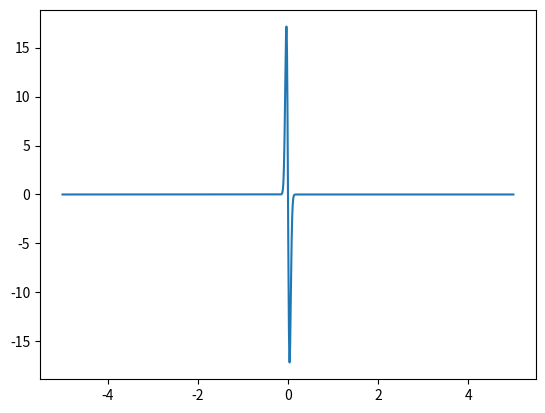
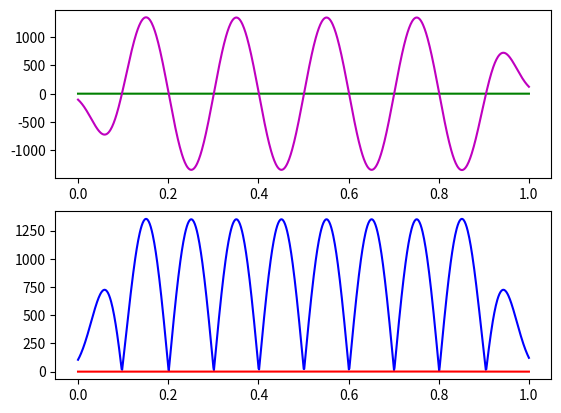

Here is the Python script that generated these plots, in order:
import numpy as np
import matplotlib.pyplot as plt
from scipy.stats import zscore
from scipy.signal import hilbert

def get_gaussian_derivative(x, sigma, order=1):

    a = 1 / sigma**2
    if order == 1:
        kernel = np.exp(-a * x**2) * -2 *  x * a # / np.sqrt(2 * np.pi)
    elif order == 2:
        kernel = 2 * np.exp(-a * x**2) * ( 1 - 2 * a * x**2)

    # kernel = zscore(kernel)
    return kernel

def get_signal():
    t = np.linspace(0, 1, 900)
    sigma_ends = 0.01
    ends = np.ones_like(t)
    cuted = t - t[0] - 5*sigma_ends
    ends[cuted<0] *=  np.exp( -0.5*(cuted[cuted<0] /sigma_ends)**2 )
    cuted = t - t[-1] + 5*sigma_ends
    ends[cuted>0] *=  np.exp( -0.5*(cuted[cuted>0] /sigma_ends)**2 )

    w = 5 #  np.linspace(2, 25, t.size)
    u = np.cos(2*np.pi*w*t) # + 0.9*np.cos(2*np.pi*5*t)
    u *= ends
    
    return t, u

def myfft_convolve(signal, kernel, mode="same", isnormkernel=False):
    
    n1 = signal.size
    n2 = kernel.size
    N = n1 + n2 - 1


    x1 = np.append(signal, np.zeros(N - n1)  )
    x2 = np.append(kernel, np.zeros(N - n2)  )
    
    kernel_fft = np.fft.fft(x2)
    if isnormkernel:
        # kernel_fft = kernel_fft / np.sum(kernel_fft.real**2 + kernel_fft.imag**2)
        pass
        
    conv = np.fft.ifft( np.fft.fft(x1) * kernel_fft ).real
    
    if mode == "same":
        Nres = n1 # max([n1, n2])
        Ndelited = int((N - Nres)//2)
        conv = conv[Ndelited : Ndelited+Nres]
    
    elif mode == "valid":
        nmax = max([n1, n2])
        nmin = min([n1, n2])
        Nres = nmax - nmin + 1
        Ndelited = int((N - Nres)//2)
        conv = conv[Ndelited : Ndelited+Nres]
        
    return conv



t, signal = get_signal()
dt = t[1] - t[0]
print(dt)
x = np.arange(-5, 5, dt) # np.linspace(-0.1, 0.1, 900)
sigma = 0.05
dg = get_gaussian_derivative(x, sigma, order=1)
fig, ax = plt.subplots(ncols=1, nrows=1)
ax.plot(x, dg)

print(np.sum(dg**2))

sig_imag = myfft_convolve(signal, dg, mode="same")

res = np.sqrt(signal**2 + sig_imag**2)

theor_res = np.abs(hilbert(signal)  )

fig, ax = plt.subplots(ncols=1, nrows=2)
ax[0].plot(t, signal, color="green")
ax[0].plot(t, sig_imag, color="m")

ax[1].plot(t, res, color="blue")
ax[1].plot(t, theor_res, color="red")
plt.show()
